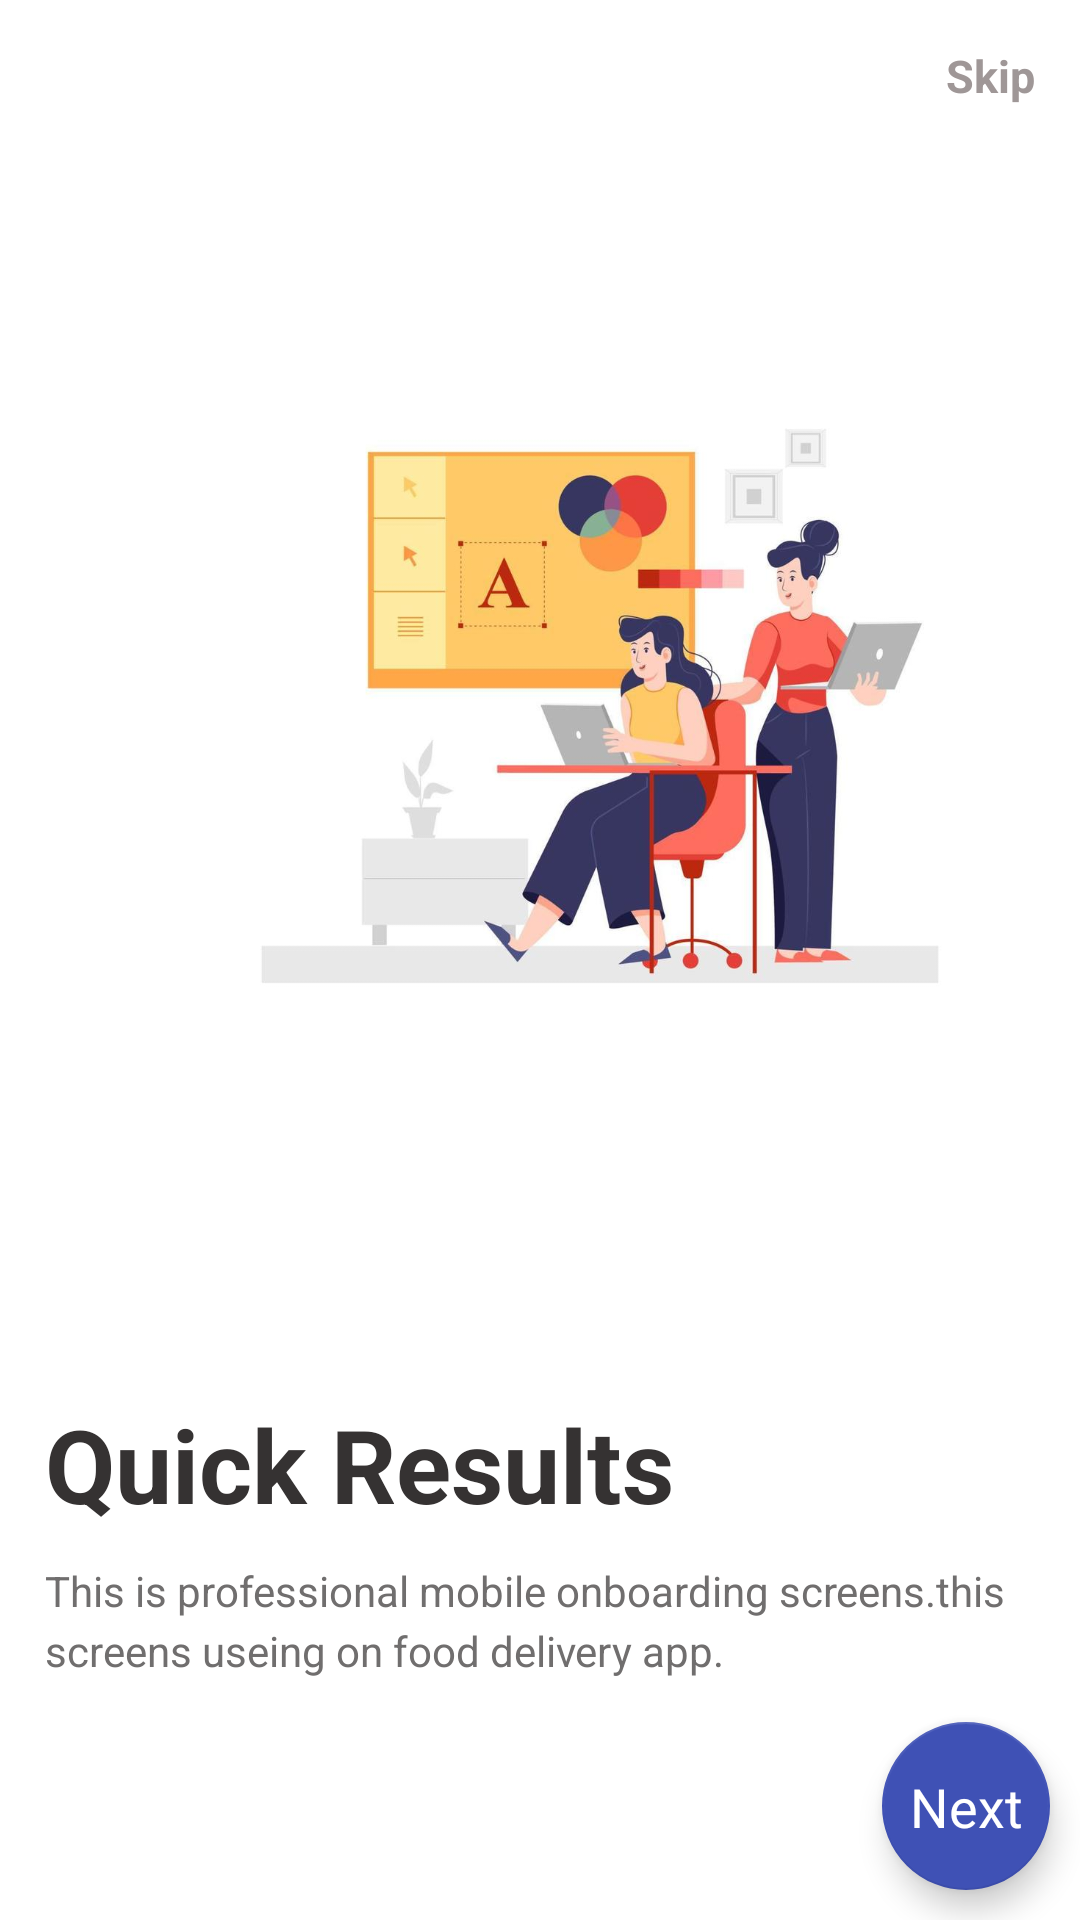

The Android layout XML behind this screen, and the referenced resources:
<!-- AndroidManifest.xml: application theme Theme.MedilabApp -->
<!-- res/layout/activity_screen2.xml -->
<?xml version="1.0" encoding="utf-8"?>
<LinearLayout xmlns:android="http://schemas.android.com/apk/res/android"
    xmlns:app="http://schemas.android.com/apk/res-auto"
    xmlns:tools="http://schemas.android.com/tools"
    android:layout_width="match_parent"
    android:orientation="vertical"
    android:layout_height="match_parent"
    tools:context=".Screen1">

    <LinearLayout
        android:layout_width="match_parent"
        android:layout_height="wrap_content"
        android:orientation="horizontal"
        android:layout_marginRight="15dp"
        android:layout_marginTop="15dp"
        >

        <com.google.android.material.textview.MaterialTextView
            android:layout_width="match_parent"
            android:layout_height="wrap_content"
            android:text="Skip"
            android:id="@+id/skip2"
            android:textAlignment="textEnd"
            android:textColor="#9F9797"
            android:textStyle="bold"
            android:textSize="15sp"/>
    </LinearLayout>





    <ImageView
        android:layout_width="400dp"
        android:layout_height="400dp"
        android:src="@drawable/screen1"
        android:padding="20dp"/>

    <com.google.android.material.textview.MaterialTextView
        android:layout_width="match_parent"
        android:layout_height="wrap_content"
        android:text="Quick Results"
        android:textAlignment="textStart"
        android:layout_marginTop="30dp"
        android:layout_marginLeft="15dp"
        android:textColor="#353232"
        android:textStyle="bold"
        app:fontFamily="@font/montserrat"
        android:textSize="34sp"/>

    <com.google.android.material.textview.MaterialTextView
        android:layout_width="match_parent"
        android:layout_height="wrap_content"
        android:text="This is professional mobile onboarding screens.this screens useing on food delivery app."
        android:textAlignment="textStart"
        android:layout_marginTop="10dp"
        app:fontFamily="@font/montserrat"
        android:layout_marginLeft="15dp"
        android:textColor="#706E6E"
        android:textStyle="normal"
        android:lineHeight="20dp"
        android:textSize="14sp"/>


    <androidx.coordinatorlayout.widget.CoordinatorLayout
        android:layout_width="match_parent"
        android:layout_height="match_parent">
        <com.google.android.material.floatingactionbutton.FloatingActionButton
            android:id="@+id/fab2"
            android:layout_width="wrap_content"
            android:layout_height="wrap_content"
            android:layout_gravity="bottom|end"
            android:layout_margin="10dp"
            app:backgroundTint="#3F51B5" />
        <TextView
            android:id="@+id/next1"
            android:layout_height="wrap_content"
            android:layout_width="wrap_content"
            android:text="Next"
            android:elevation="6dp"
            android:textSize="18dp"
            android:textColor="#fff"
            app:layout_anchor="@id/fab2"
            app:layout_anchorGravity="center"/>
    </androidx.coordinatorlayout.widget.CoordinatorLayout>

</LinearLayout>
<!-- resources referenced by this layout -->
<resources>
  <!-- drawable screen1: jpg bitmap (drawable, 47898 bytes) -->
  <style name="Theme.MedilabApp" parent="Base.Theme.MedilabApp" />
  <style name="Base.Theme.MedilabApp" parent="Theme.MaterialComponents.DayNight.DarkActionBar">
          
          
      </style>
</resources>
